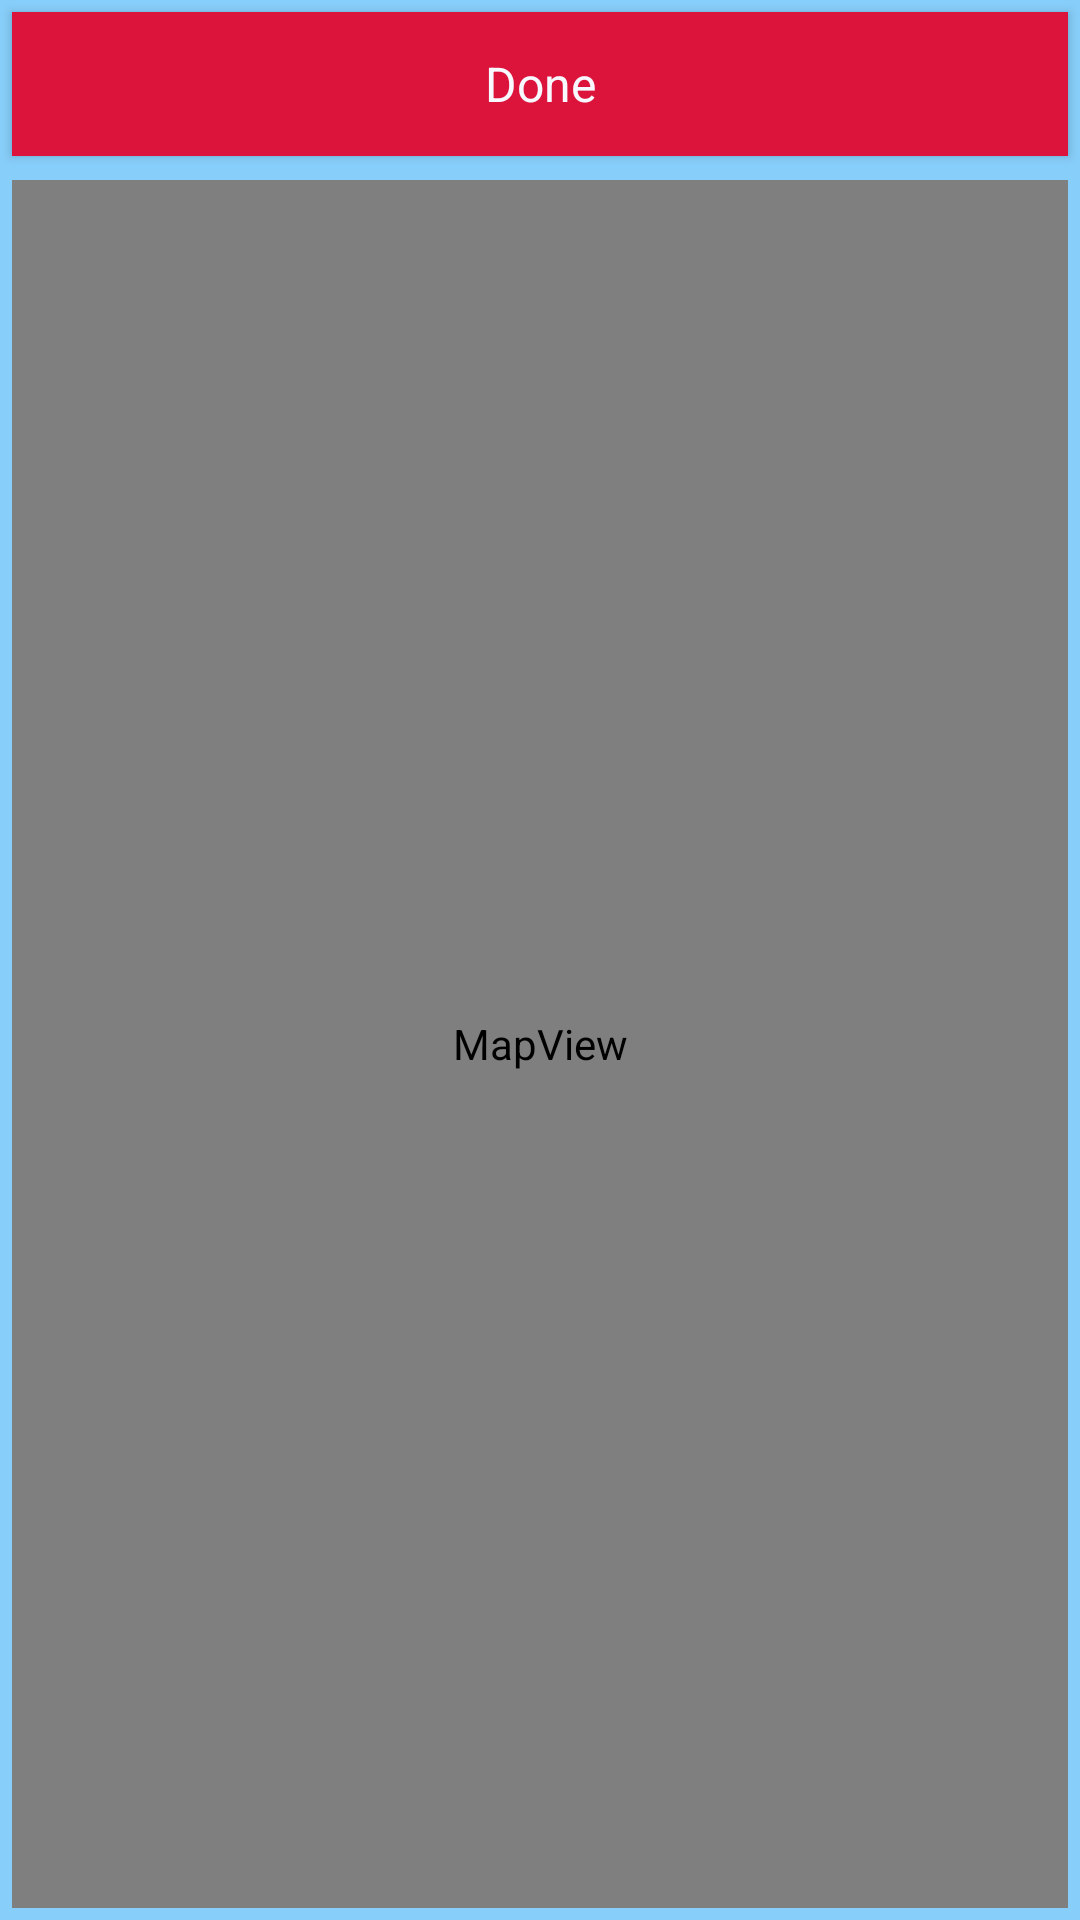

Android layout source for this screen:
<!-- AndroidManifest.xml: fallback theme Theme.MaterialComponents.DayNight.NoActionBar -->
<!-- res/layout/map.xml -->
<?xml version="1.0" encoding="utf-8"?>
<RelativeLayout android:id="@+id/relative_layout_group_map" 
	android:layout_width="fill_parent" 
	android:layout_height="wrap_content" 
	android:orientation="vertical" 
	android:background="@color/bkg_color"  
	xmlns:android="http://schemas.android.com/apk/res/android" >
	
		<Button android:id="@+id/button_map_done"
		    style="@style/Button" 
		    android:layout_width="match_parent"
		    android:layout_height="wrap_content"
		    android:layout_margin="4dp"
		    android:gravity="center" 
		   	android:layout_alignParentTop="true" 
		    android:text="@string/button_done" />
		
		<com.google.android.maps.MapView 
		    android:layout_below="@id/button_map_done"
		    android:id="@+id/map" 
		    android:layout_width="match_parent" 
		    android:layout_height="match_parent" 
		    android:layout_margin="4dp" 
		    android:apiKey="" 
		    android:clickable="true" 
		    android:layout_alignParentBottom="true"
		    android:keepScreenOn="true" />

</RelativeLayout>
<!-- resources referenced by this layout -->
<resources>
  <color name="bkg_color">#87CEFA</color>
  <string name="button_done">Done</string>
  <style name="Button" parent="@android:style/Widget.Button">
  		<item name="android:textSize">16dp</item>
  		<item name="android:height">40dip</item>
  		<item name="android:focusable">true</item>
  		<item name="android:clickable">true</item>
  		<item name="android:textColor">@color/button_text</item>
  		<item name="android:background">@color/button_pink</item>
  	</style>
  <color name="button_text">#F8F8FF</color>
  <color name="button_pink">#DC143C</color>
</resources>
